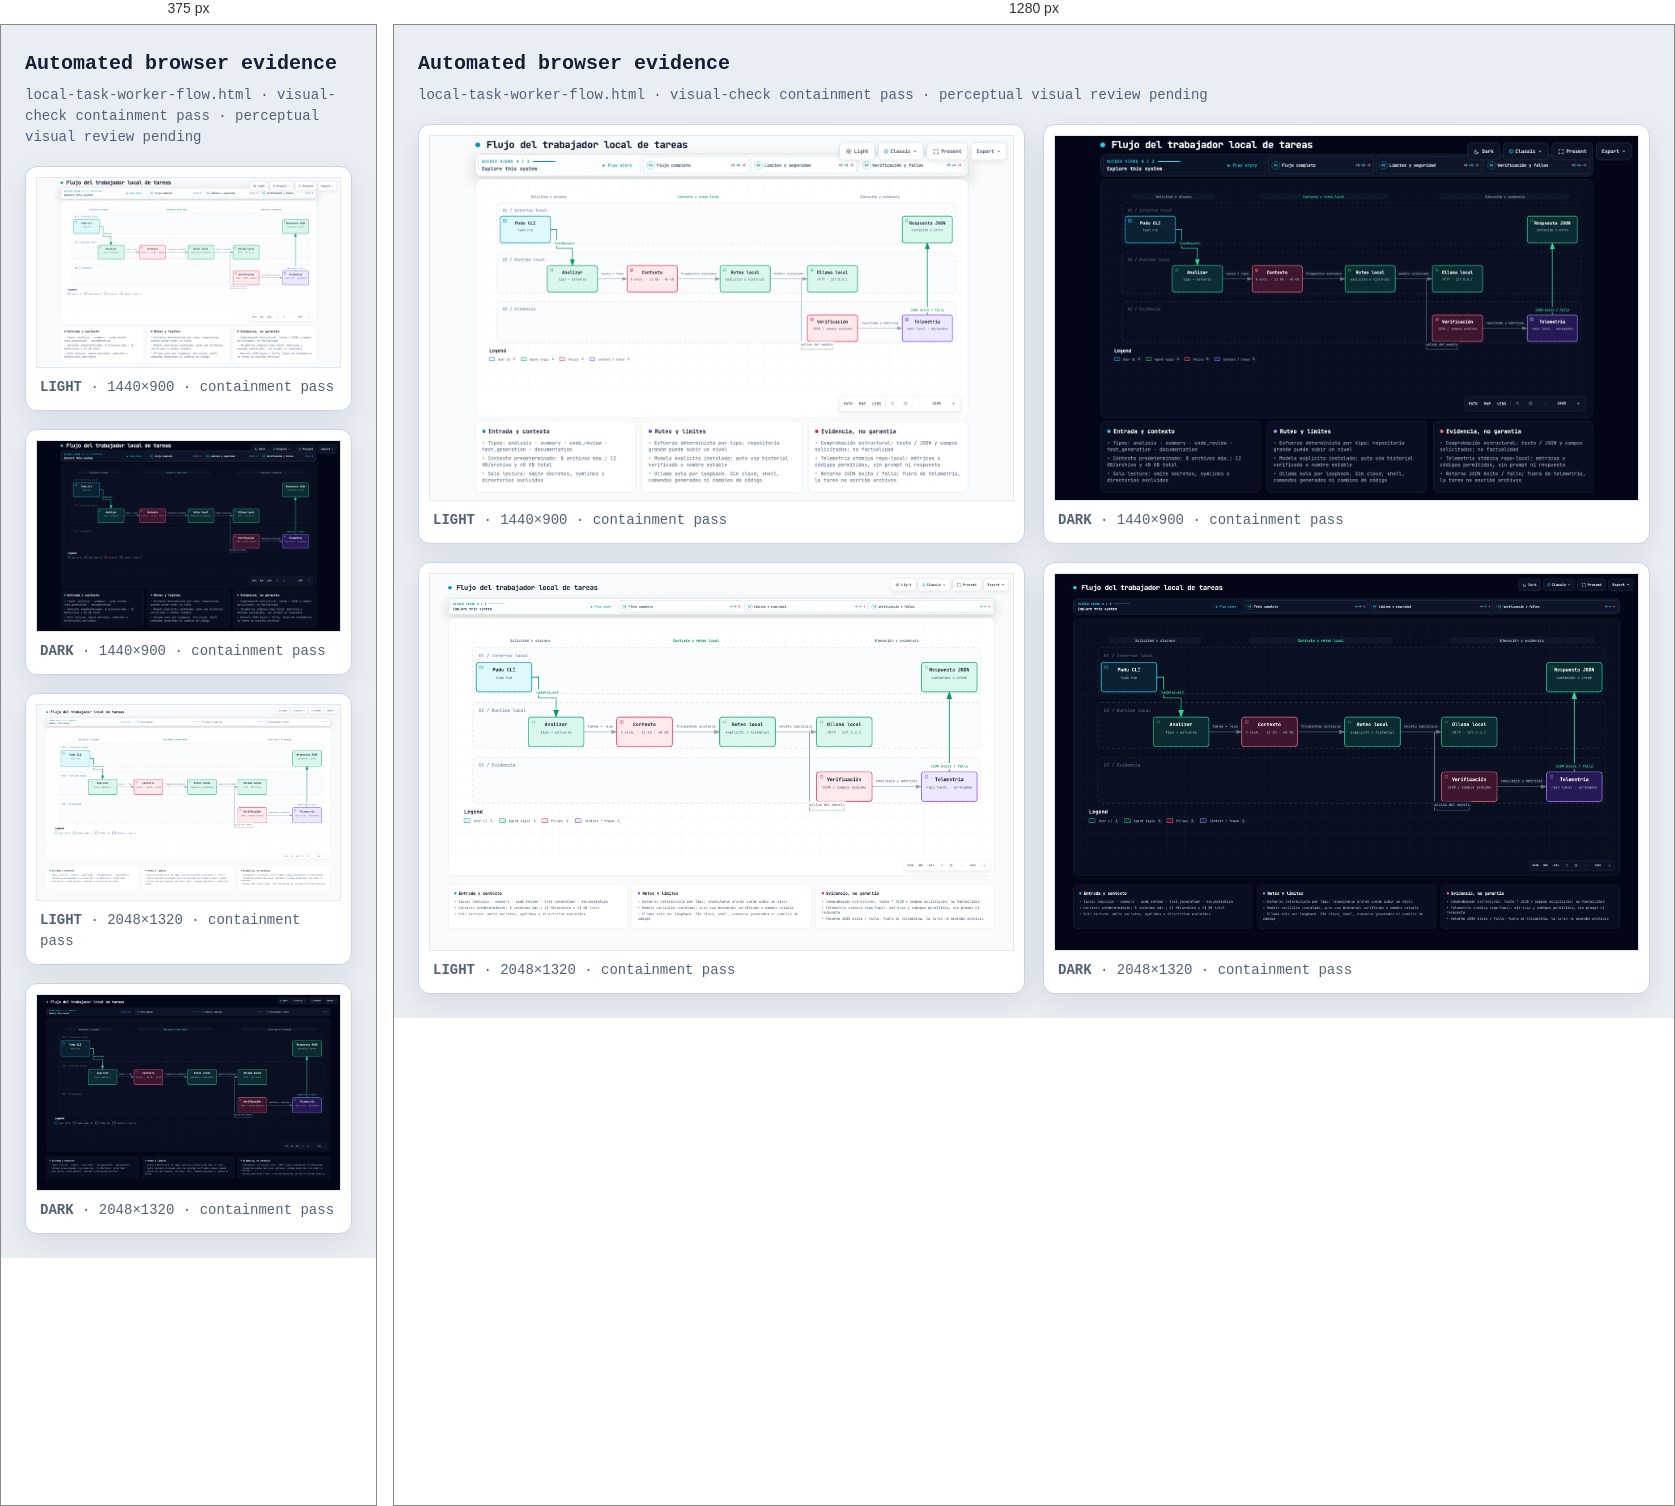
Rendered at 375 px and 1280 px, left to right.

<!-- file: local-task-worker-flow.visual-check.html -->
<!doctype html>
<html lang="en">
<head>
<meta charset="utf-8">
<meta name="viewport" content="width=device-width,initial-scale=1">
<title>Archify automated browser evidence · local-task-worker-flow.html</title>
<style>
*{box-sizing:border-box}body{margin:0;padding:24px;background:#e9eef5;color:#172033;font:14px/1.5 ui-monospace,SFMono-Regular,Menlo,Consolas,monospace}header{max-width:1500px;margin:0 auto 18px}h1{margin:0 0 6px;font-size:20px}p{margin:0;color:#526176}.grid{max-width:1500px;margin:auto;display:grid;grid-template-columns:repeat(2,minmax(0,1fr));gap:18px}figure{margin:0;padding:10px;background:white;border:1px solid #c9d4e3;border-radius:12px;box-shadow:0 10px 30px rgba(15,23,42,.08)}img{display:block;width:100%;height:auto;border:1px solid #e2e8f0}figcaption{padding:9px 4px 2px;color:#526176}@media(max-width:900px){.grid{grid-template-columns:1fr}}
</style>
</head>
<body>
<header><h1>Automated browser evidence</h1><p>local-task-worker-flow.html · visual-check containment pass · perceptual visual review pending</p></header>
<main class="grid">
      <figure>
        <img src="local-task-worker-flow.visual-check.1440x900.light.png" alt="light 1440 by 900">
        <figcaption><strong>LIGHT</strong> · 1440×900 · containment pass</figcaption>
      </figure>
      <figure>
        <img src="local-task-worker-flow.visual-check.1440x900.dark.png" alt="dark 1440 by 900">
        <figcaption><strong>DARK</strong> · 1440×900 · containment pass</figcaption>
      </figure>
      <figure>
        <img src="local-task-worker-flow.visual-check.2048x1320.light.png" alt="light 2048 by 1320">
        <figcaption><strong>LIGHT</strong> · 2048×1320 · containment pass</figcaption>
      </figure>
      <figure>
        <img src="local-task-worker-flow.visual-check.2048x1320.dark.png" alt="dark 2048 by 1320">
        <figcaption><strong>DARK</strong> · 2048×1320 · containment pass</figcaption>
      </figure>
</main>
</body>
</html>